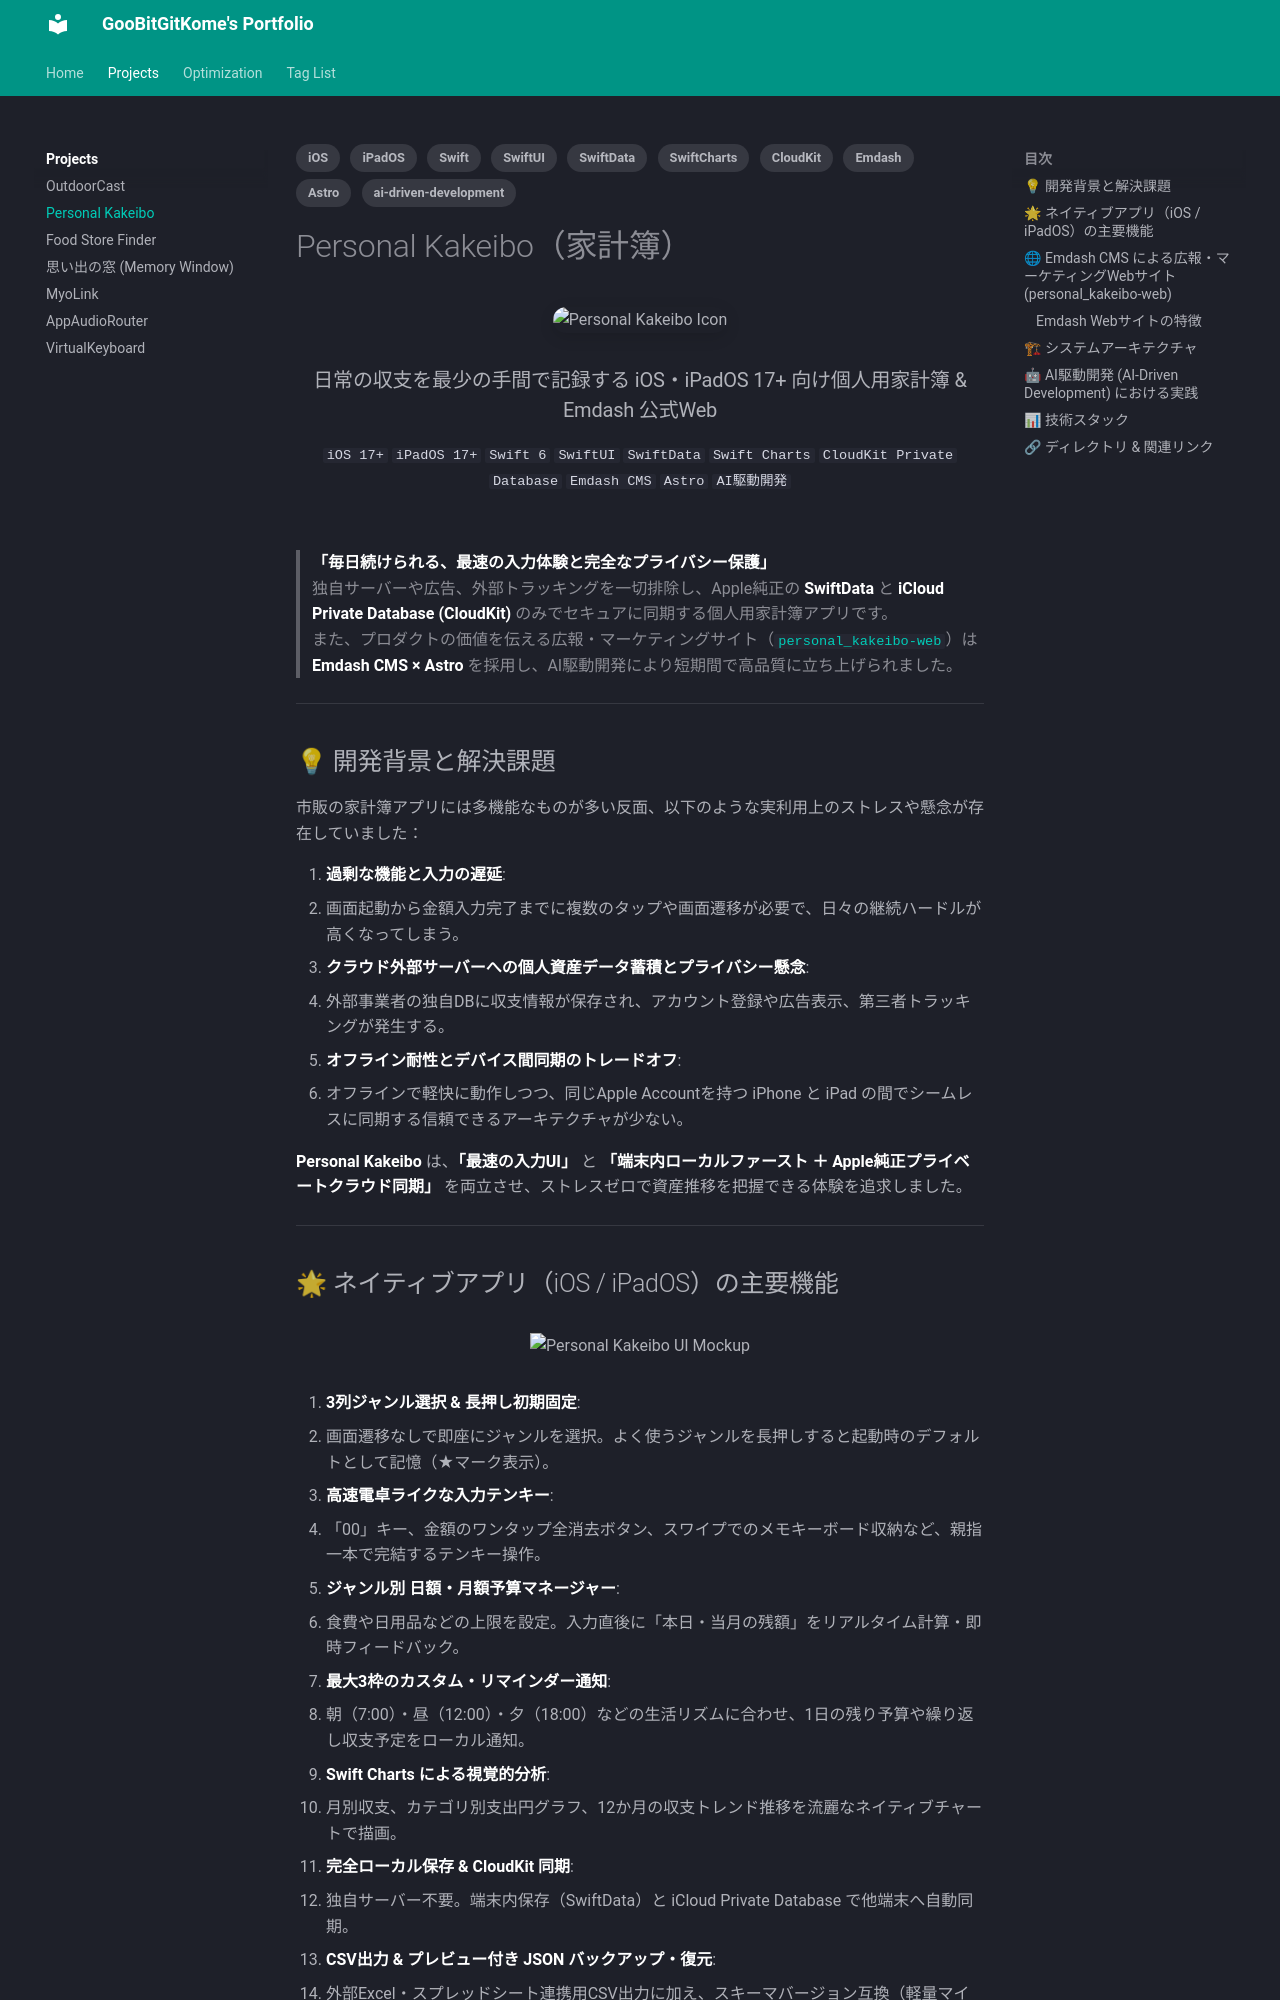

repository: GooBitGitKome/my-portfolio · page: projects/personal-kakeibo/index.html · generator: mkdocs

---
title: Personal Kakeibo — iOS・iPadOS向け家計簿アプリ & Emdash広報サイト
tags:
  - iOS
  - iPadOS
  - Swift
  - SwiftUI
  - SwiftData
  - SwiftCharts
  - CloudKit
  - Emdash
  - Astro
  - ai-driven-development
---

# Personal Kakeibo（家計簿）

<div align="center">
  <img src="./assets/personal-kakeibo/app-icon.png" alt="Personal Kakeibo Icon" width="110" style="border-radius: 24px; box-shadow: 0 4px 16px rgba(0,0,0,0.12);" />
  <h3>日常の収支を最少の手間で記録する iOS・iPadOS 17+ 向け個人用家計簿 & Emdash 公式Web</h3>
</div>

<div class="project-badges" align="center" markdown>
`iOS 17+` `iPadOS 17+` `Swift 6` `SwiftUI` `SwiftData` `Swift Charts` `CloudKit Private Database` `Emdash CMS` `Astro` `AI駆動開発`
</div>

<br>

> **「毎日続けられる、最速の入力体験と完全なプライバシー保護」**  
> 独自サーバーや広告、外部トラッキングを一切排除し、Apple純正の **SwiftData** と **iCloud Private Database (CloudKit)** のみでセキュアに同期する個人用家計簿アプリです。  
> また、プロダクトの価値を伝える広報・マーケティングサイト（[`personal_kakeibo-web`](file:///app/personal_kakeibo-web)）は **Emdash CMS × Astro** を採用し、AI駆動開発により短期間で高品質に立ち上げられました。

---

## 💡 開発背景と解決課題

市販の家計簿アプリには多機能なものが多い反面、以下のような実利用上のストレスや懸念が存在していました：

1. **過剰な機能と入力の遅延**:
   - 画面起動から金額入力完了までに複数のタップや画面遷移が必要で、日々の継続ハードルが高くなってしまう。
2. **クラウド外部サーバーへの個人資産データ蓄積とプライバシー懸念**:
   - 外部事業者の独自DBに収支情報が保存され、アカウント登録や広告表示、第三者トラッキングが発生する。
3. **オフライン耐性とデバイス間同期のトレードオフ**:
   - オフラインで軽快に動作しつつ、同じApple Accountを持つ iPhone と iPad の間でシームレスに同期する信頼できるアーキテクチャが少ない。

**Personal Kakeibo** は、**「最速の入力UI」** と **「端末内ローカルファースト ＋ Apple純正プライベートクラウド同期」** を両立させ、ストレスゼロで資産推移を把握できる体験を追求しました。

---
